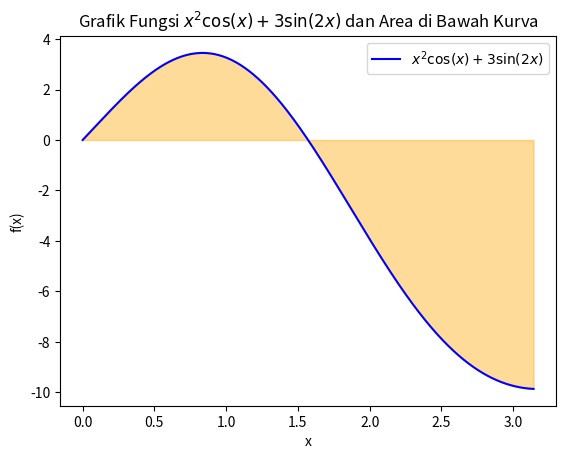

Here is the Python script that generated this plot:
# -*- coding: utf-8 -*-
"""untitled3.ipynb

Automatically generated by Colab.

Original file is located at
    https://colab.research.google.com/gist/Sinta-nur-fitriani-faudziah/177d49d7ab74448efaf1fe2c22f45cd0/untitled3.ipynb
"""

# Import pustaka yang diperlukan
import numpy as np
from scipy import integrate
import matplotlib.pyplot as plt

# Batas-batas integral
x_start = 0
x_stop = np.pi

# Fungsi yang akan diintegralkan
def f(x):
    return x**2 * np.cos(x) + 3 * np.sin(2 * x)

# Menghitung integral dengan quad
integral, _ = integrate.quad(f, x_start, x_stop)

# Menampilkan hasil integrasi
print("Nilai Integral:", integral)

# Membuat array data x dan menghitung nilai y untuk plotting
x_values = np.linspace(x_start, x_stop, 1000)
y_values = f(x_values)

# Memplot kurva fungsi
plt.plot(x_values, y_values, label=r'$x^2 \cos(x) + 3 \sin(2x)$', color='blue')

# Mengisi area di bawah kurva (hasil integral)
plt.fill_between(x_values, y_values, color='orange', alpha=0.4)

# Menambahkan label dan judul pada grafik
plt.xlabel('x')
plt.ylabel('f(x)')
plt.title('Grafik Fungsi $x^2 \cos(x) + 3 \sin(2x)$ dan Area di Bawah Kurva')
plt.legend()

# Menampilkan grafik
plt.show()